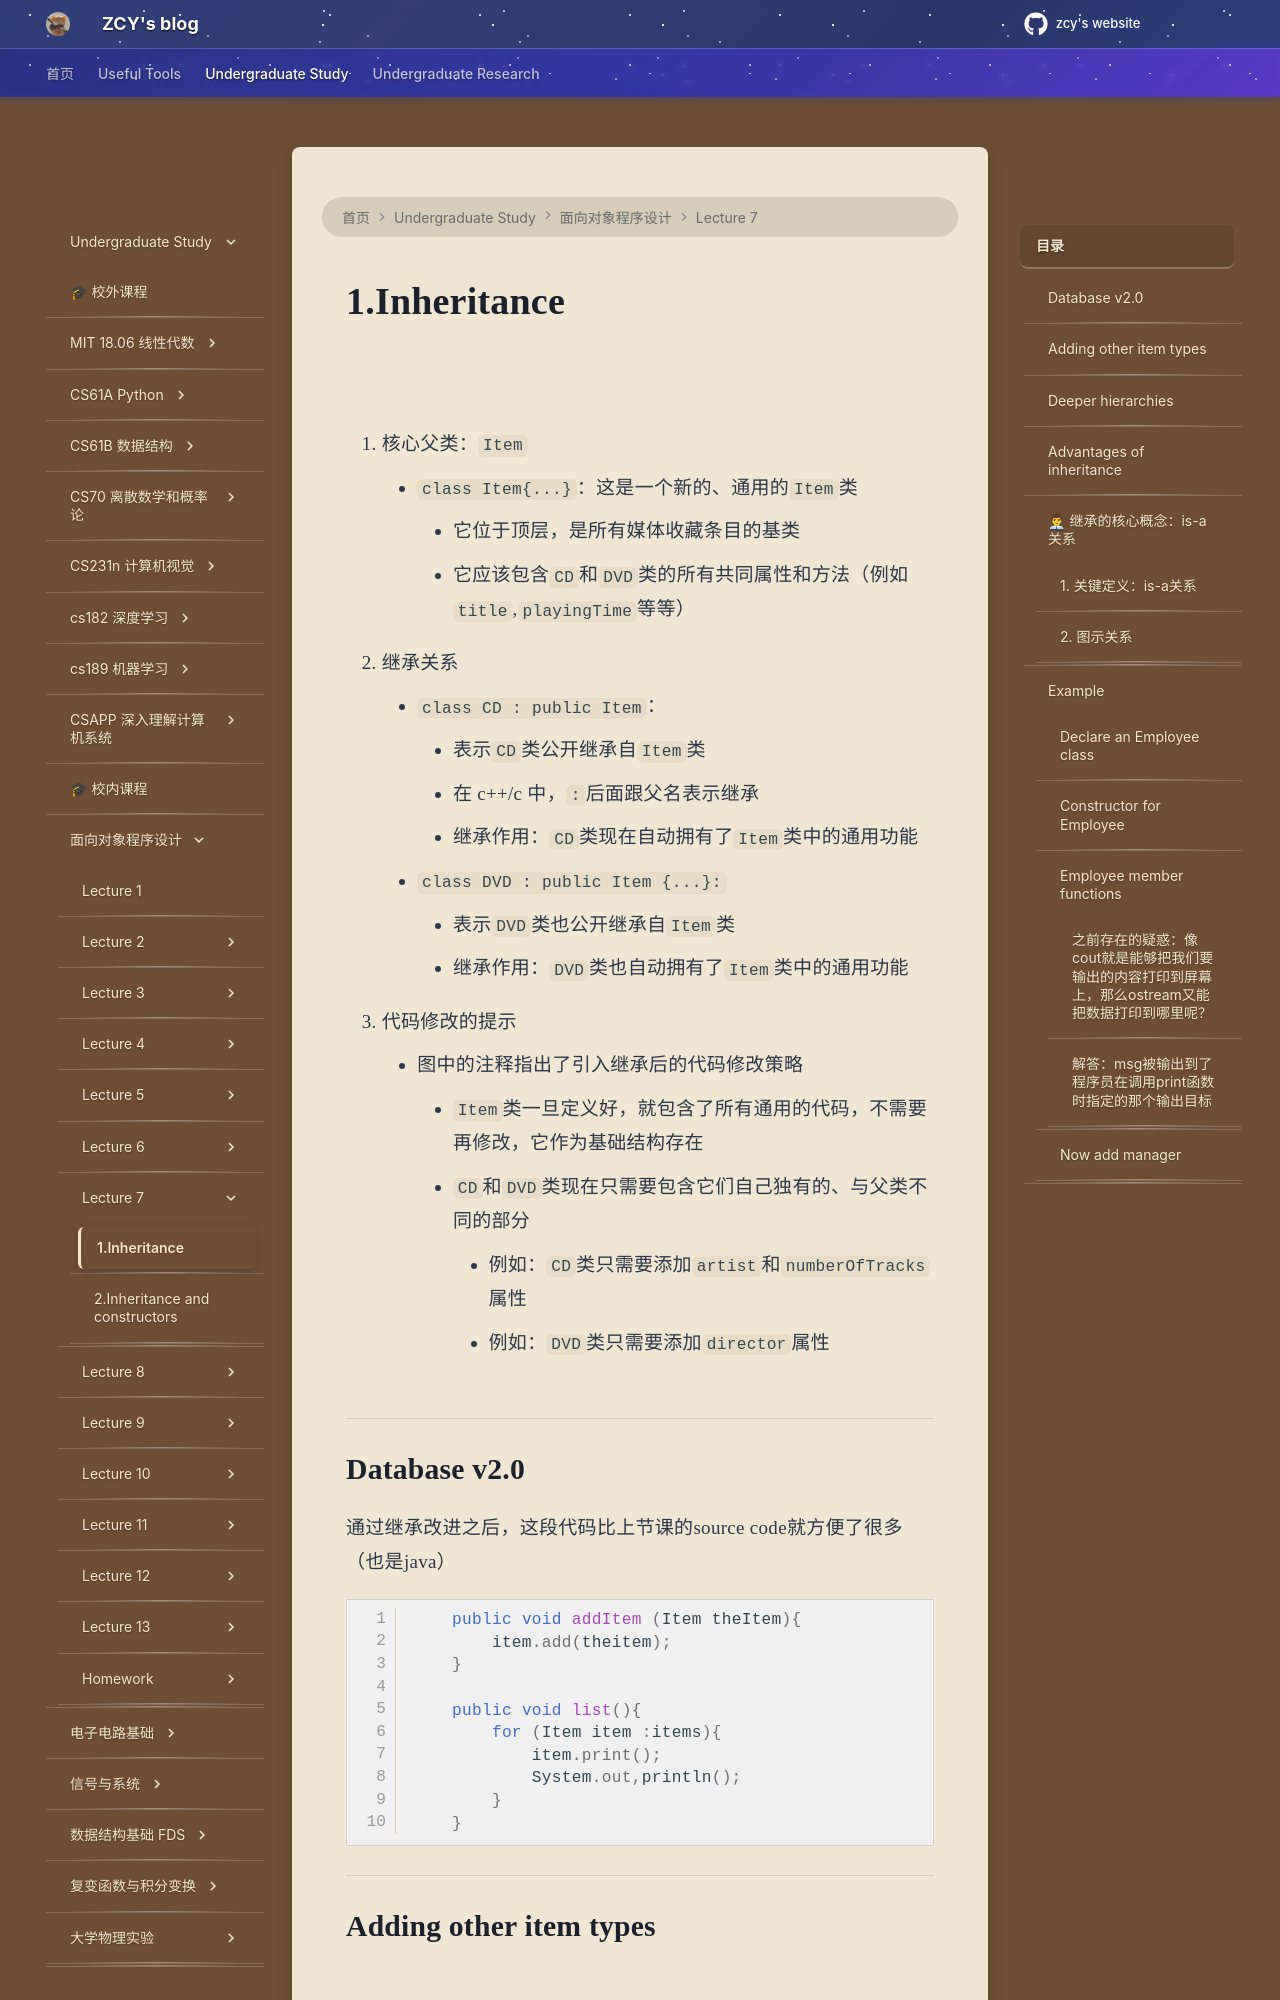

repository: mouchenmou/ZCY-s-website · page: 笔记本/面向对象程序设计/Lecture 7/1.Inheritance/index.html · generator: mkdocs

![](附件/Pasted%20image%2020251108154442.png)
![](附件/Pasted%20image%2020251108154520.png)

1. 核心父类：`Item`
    - `class Item{...}`：这是一个新的、通用的`Item`类
        - 它位于顶层，是所有媒体收藏条目的基类
        - 它应该包含`CD`和`DVD`类的所有共同属性和方法（例如`title`,`playingTime`等等）
2. 继承关系
    - `class CD : public Item`：
        - 表示`CD`类公开继承自`Item`类
        - 在 c++/c 中，`:`后面跟父名表示继承
        - 继承作用：`CD`类现在自动拥有了`Item`类中的通用功能
    - `class DVD : public Item {...}:`
        - 表示`DVD`类也公开继承自`Item`类 
        - 继承作用：`DVD`类也自动拥有了`Item`类中的通用功能
3. 代码修改的提示
    - 图中的注释指出了引入继承后的代码修改策略
        - `Item`类一旦定义好，就包含了所有通用的代码，不需要再修改，它作为基础结构存在
        - `CD`和`DVD`类现在只需要包含它们自己独有的、与父类不同的部分
            - 例如：`CD`类只需要添加`artist`和`numberOfTracks`属性
            - 例如：`DVD`类只需要添加`director`属性

---

## Database v2.0
通过继承改进之后，这段代码比上节课的source code就方便了很多（也是java）
```java
    public void addItem (Item theItem){
        item.add(theitem);
    }
    
    public void list(){
        for (Item item :items){
            item.print();
            System.out,println();
        }
    }
```

---

## Adding other item types

![](附件/Pasted%20image%2020251108164351.png)

- 在原有的`CD`和`DVD`子类旁边，新增了一个`VideoGame`类
- 继承关系：`VideoGame`也继承自`Item`类
- 独有属性：`VideoGame`类只需要定义它自己的独特属性
    - `numberOfPlayers`
    - `platform`
- 同样包含一个星号(*)，表示它也可能重写父类的方法（例如它会重写`print()`方法来输出它的独有信息）

---

## Deeper hierarchies
![](附件/Pasted%20image%2020251108165443.png)

---

## Advantages of inheritance

1. Avoiding code duplication（避免代码重复）
    - 将通用属性和方法定义在父类`Item`中，子类就不用重复编写这些代码（如`title`, `comment`）
2. Code reuse（代码重用）
    - 子类直接继承并使用父类中已有的功能。例如，`CD`和`DVD`都可以直接使用`Item`中的`setComment()`方法。
3. Easier maintenance（更易于维护）
    - 如果需要修改通用功能，只需在父类中修改一次，这样所有的子类都会更新，避免了在多个文件中修改相同代码的麻烦。
4. Extendibility（可扩展性）
    - 可以在不修改现有核心代码的情况下，轻松添加新的功能或数据类型。

---

## 👨💼 继承的核心概念：is-a 关系
![](附件/Pasted%20image%2020251108170912.png)
